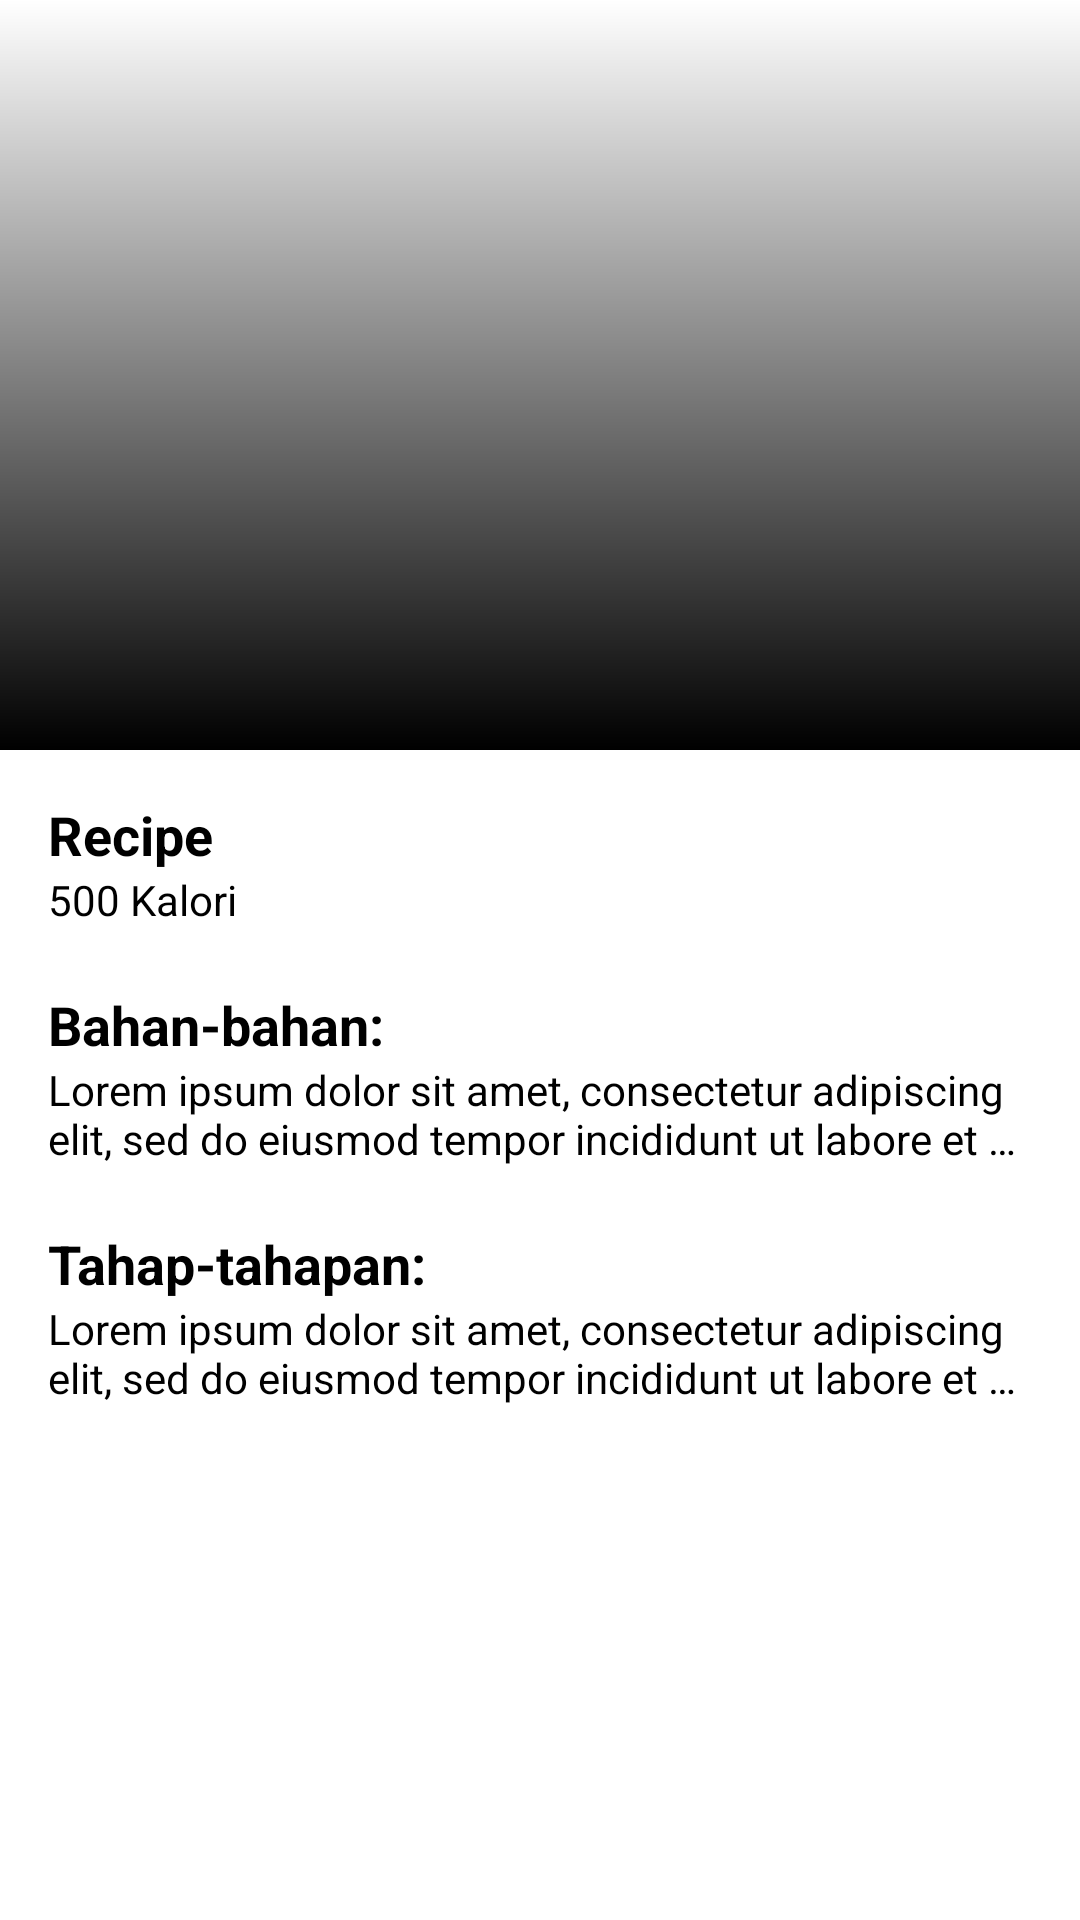

Write the Android layout XML for this screen, with the resource values it uses.
<!-- AndroidManifest.xml: application theme Theme.NutriLens -->
<!-- res/layout/activity_recipe_detail.xml -->
<?xml version="1.0" encoding="utf-8"?>
<androidx.constraintlayout.widget.ConstraintLayout xmlns:android="http://schemas.android.com/apk/res/android"
    xmlns:app="http://schemas.android.com/apk/res-auto"
    xmlns:tools="http://schemas.android.com/tools"
    android:id="@+id/main"
    android:layout_width="match_parent"
    android:layout_height="match_parent"
    tools:context=".ui.recipe.RecipeDetailActivity">

    <ImageView
        android:id="@+id/ivPicture"
        android:layout_width="0dp"
        android:layout_height="250dp"
        android:contentDescription="@string/app_name"
        android:transitionName="gambar_recipe"
        android:scaleType="centerCrop"
        android:visibility="visible"
        app:layout_constraintEnd_toEndOf="parent"
        app:layout_constraintStart_toStartOf="parent"
        app:layout_constraintTop_toTopOf="parent"
        tools:src="@tools:sample/avatars" />

    <View
        android:layout_width="0dp"
        android:layout_height="0dp"
        android:background="@drawable/card_gradient"
        app:layout_constraintTop_toTopOf="@id/ivPicture"
        app:layout_constraintStart_toStartOf="@id/ivPicture"
        app:layout_constraintEnd_toEndOf="@id/ivPicture"
        app:layout_constraintBottom_toBottomOf="@id/ivPicture"/>

    <TextView
        android:id="@+id/tvTitle"
        android:transitionName="nama_recipe"
        android:layout_width="match_parent"
        android:layout_height="wrap_content"
        android:layout_marginStart="16dp"
        android:layout_marginTop="16dp"
        android:layout_marginEnd="16dp"
        android:text="@string/title_recipe"
        android:textSize="18sp"
        android:textStyle="bold"
        android:textColor="@color/black"
        android:visibility="visible"
        app:layout_constraintEnd_toEndOf="parent"
        app:layout_constraintStart_toStartOf="parent"
        app:layout_constraintTop_toBottomOf="@+id/ivPicture" />

    <TextView
        android:id="@+id/tvCalories"
        android:transitionName="kalori_recipe"
        android:layout_width="match_parent"
        android:layout_height="wrap_content"
        android:layout_marginStart="16dp"
        android:layout_marginEnd="16dp"
        android:ellipsize="end"
        android:maxLines="2"
        android:text="@string/kalori_recipe"
        android:textColor="@color/black"
        android:visibility="visible"
        app:layout_constraintEnd_toEndOf="parent"
        app:layout_constraintStart_toStartOf="@+id/tvTitle"
        app:layout_constraintTop_toBottomOf="@+id/tvTitle" />

    <TextView
        android:id="@+id/tvBahan"
        android:layout_width="match_parent"
        android:layout_height="wrap_content"
        android:layout_marginStart="16dp"
        android:layout_marginTop="20dp"
        android:layout_marginEnd="16dp"
        android:text="@string/bahan_recipe"
        android:textSize="18sp"
        android:textColor="@color/black"
        android:textStyle="bold"
        app:layout_constraintEnd_toEndOf="parent"
        app:layout_constraintStart_toStartOf="parent"
        app:layout_constraintTop_toBottomOf="@+id/tvCalories" />

    <TextView
        android:id="@+id/tvDescriptionBahan"
        android:layout_width="match_parent"
        android:layout_height="wrap_content"
        android:layout_marginStart="16dp"
        android:layout_marginEnd="16dp"
        android:ellipsize="end"
        android:maxLines="2"
        android:text="@string/deskripsi_bahan"
        android:textColor="@color/black"
        android:visibility="visible"
        app:layout_constraintEnd_toEndOf="parent"
        app:layout_constraintStart_toStartOf="@+id/tvBahan"
        app:layout_constraintTop_toBottomOf="@+id/tvBahan" />

    <TextView
        android:id="@+id/tvTahapan"
        android:layout_width="match_parent"
        android:layout_height="wrap_content"
        android:layout_marginStart="16dp"
        android:layout_marginTop="20dp"
        android:layout_marginEnd="16dp"
        android:text="@string/tahapan_recipe"
        android:textSize="18sp"
        android:textColor="@color/black"
        android:textStyle="bold"
        app:layout_constraintEnd_toEndOf="parent"
        app:layout_constraintStart_toStartOf="parent"
        app:layout_constraintTop_toBottomOf="@+id/tvDescriptionBahan" />

    <TextView
        android:id="@+id/tvDescriptionTahapan"
        android:layout_width="match_parent"
        android:layout_height="wrap_content"
        android:layout_marginStart="16dp"
        android:layout_marginEnd="16dp"
        android:ellipsize="end"
        android:maxLines="2"
        android:text="@string/deskripsi_tahapan"
        android:textColor="@color/black"
        android:visibility="visible"
        app:layout_constraintEnd_toEndOf="parent"
        app:layout_constraintStart_toStartOf="@+id/tvTahapan"
        app:layout_constraintTop_toBottomOf="@+id/tvTahapan" />

    <ProgressBar
        android:id="@+id/progressBar"
        style="?android:attr/progressBarStyle"
        android:layout_width="wrap_content"
        android:layout_height="wrap_content"
        android:visibility="gone"
        app:layout_constraintBottom_toBottomOf="parent"
        app:layout_constraintEnd_toEndOf="parent"
        app:layout_constraintStart_toStartOf="parent"
        app:layout_constraintTop_toTopOf="parent"
        tools:visibility="visible" />

</androidx.constraintlayout.widget.ConstraintLayout>
<!-- resources referenced by this layout -->
<resources>
  <color name="black">#FF000000</color>
  <!-- drawable card_gradient (drawable) -->
  <?xml version="1.0" encoding="utf-8"?>
  <shape xmlns:android="http://schemas.android.com/apk/res/android">
  <gradient
      android:type="linear"
      android:angle="270"
      android:endColor="@color/black"/>
  </shape>
  <string name="app_name">NutriLens</string>
  <string name="bahan_recipe">Bahan-bahan:</string>
  <string name="deskripsi_bahan">Lorem ipsum dolor sit amet, consectetur adipiscing elit, sed do eiusmod tempor incididunt ut labore et dolore magna aliqua. Ut enim ad minim veniam, quis nostrud exercitation ullamco laboris nisi ut aliquip ex ea commodo consequat.</string>
  <string name="deskripsi_tahapan">Lorem ipsum dolor sit amet, consectetur adipiscing elit, sed do eiusmod tempor incididunt ut labore et dolore magna aliqua. Ut enim ad minim veniam, quis nostrud exercitation ullamco laboris nisi ut aliquip ex ea commodo consequat.</string>
  <string name="kalori_recipe">500 Kalori</string>
  <string name="tahapan_recipe">Tahap-tahapan:</string>
  <string name="title_recipe">Recipe</string>
  <style name="Theme.NutriLens" parent="Theme.MaterialComponents.DayNight.DarkActionBar">
          
          <item name="colorPrimary">@color/nutriLens_green</item>
          <item name="colorPrimaryVariant">@color/purple_700</item>
          <item name="colorOnPrimary">@color/white</item>
          
          <item name="colorSecondary">@color/teal_200</item>
          <item name="colorSecondaryVariant">@color/teal_700</item>
          <item name="colorOnSecondary">@color/black</item>
          
          <item name="android:statusBarColor">?attr/colorPrimaryVariant</item>
          
      </style>
  <color name="purple_700">#FF3700B3</color>
  <color name="white">#FFFFFFFF</color>
  <color name="teal_200">#00b9a9</color>
  <color name="teal_700">#FF018786</color>
</resources>
